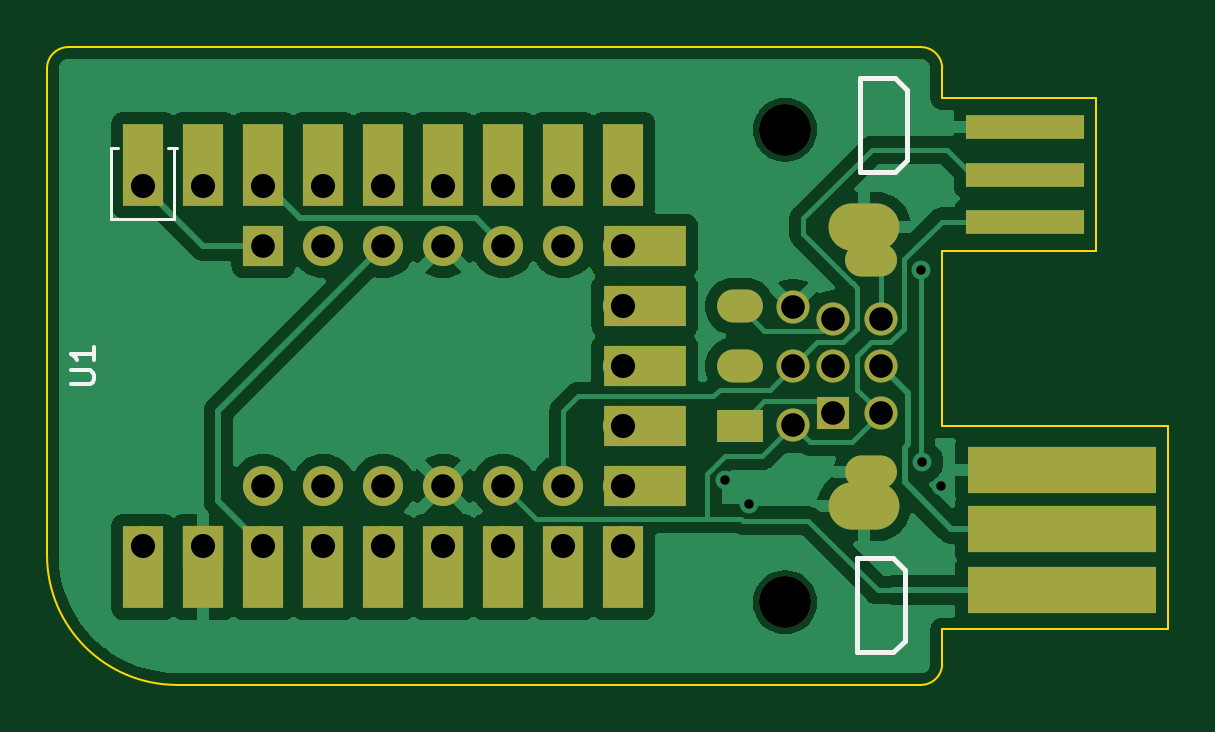
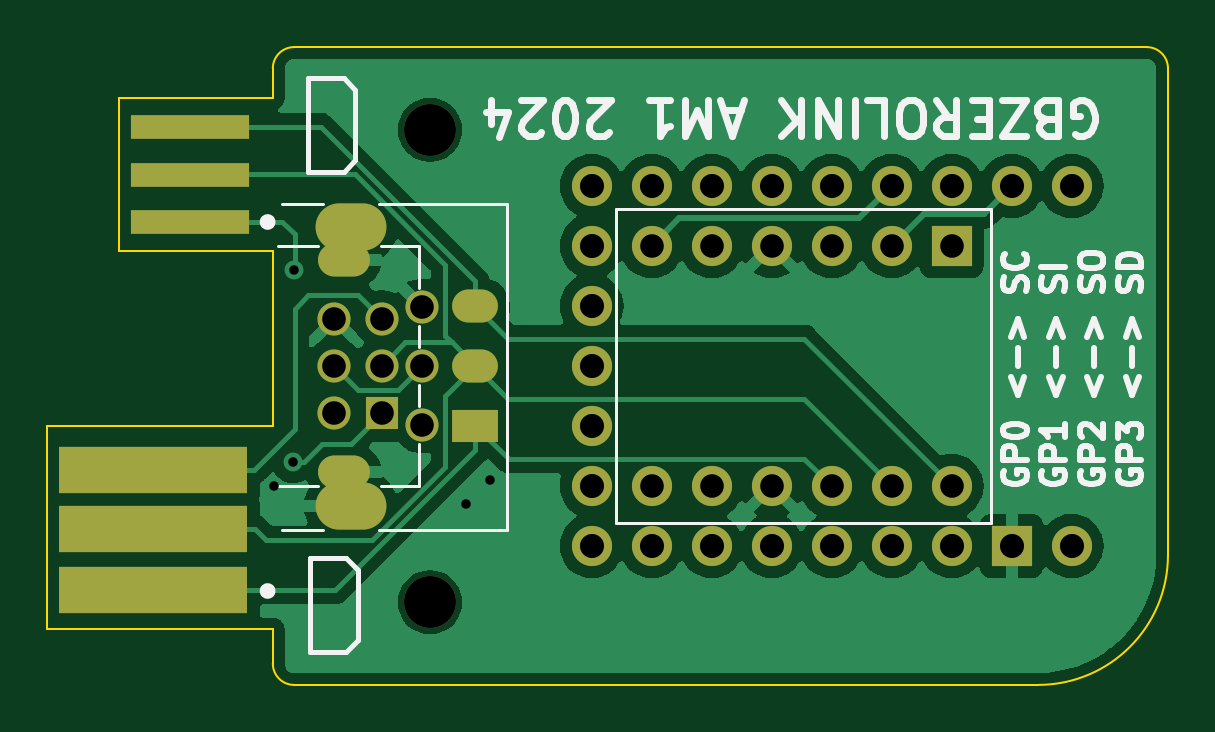
Circuit board: 9 layer files. Board 47.5 x 27.0 mm.
- bottom_copper: game-boy-zero-link-board-B_Cu.gbl (39077 bytes)
- bottom_mask: game-boy-zero-link-board-B_Mask.gbs (2401 bytes)
- bottom_silk: game-boy-zero-link-board-B_Silkscreen.gbo (22754 bytes)
- outline: game-boy-zero-link-board-Edge_Cuts.gm1 (1442 bytes)
- top_copper: game-boy-zero-link-board-F_Cu.gtl (48402 bytes)
- top_mask: game-boy-zero-link-board-F_Mask.gts (3189 bytes)
- top_silk: game-boy-zero-link-board-F_Silkscreen.gto (2100 bytes)
- drill: game-boy-zero-link-board-NPTH.drl (367 bytes)
- drill: game-boy-zero-link-board-PTH.drl (1597 bytes)

=== bottom_copper: game-boy-zero-link-board-B_Cu.gbl (39077 bytes, source omitted) ===
=== bottom_mask: game-boy-zero-link-board-B_Mask.gbs ===
G04 #@! TF.GenerationSoftware,KiCad,Pcbnew,7.0.2*
G04 #@! TF.CreationDate,2024-01-20T07:38:39+00:00*
G04 #@! TF.ProjectId,game-boy-zero-link-board,67616d65-2d62-46f7-992d-7a65726f2d6c,rev?*
G04 #@! TF.SameCoordinates,Original*
G04 #@! TF.FileFunction,Soldermask,Bot*
G04 #@! TF.FilePolarity,Negative*
%FSLAX46Y46*%
G04 Gerber Fmt 4.6, Leading zero omitted, Abs format (unit mm)*
G04 Created by KiCad (PCBNEW 7.0.2) date 2024-01-20 07:38:39*
%MOMM*%
%LPD*%
G01*
G04 APERTURE LIST*
%ADD10R,8.000000X2.000000*%
%ADD11R,5.000000X1.000000*%
%ADD12C,2.200000*%
%ADD13C,1.700000*%
%ADD14O,1.700000X1.700000*%
%ADD15R,1.700000X1.700000*%
%ADD16R,1.940000X1.400000*%
%ADD17R,1.400000X1.400000*%
%ADD18C,1.400000*%
%ADD19O,1.940000X1.400000*%
%ADD20O,3.000000X2.000000*%
%ADD21O,2.200000X1.400000*%
G04 APERTURE END LIST*
D10*
X111260000Y-105385000D03*
X111260000Y-102785000D03*
X111260000Y-100285000D03*
D11*
X109710000Y-89785000D03*
X109710000Y-87785000D03*
X109710000Y-85785000D03*
D12*
X99550000Y-85885000D03*
X99550000Y-105885000D03*
D13*
X72390000Y-88265000D03*
D14*
X74930000Y-88265000D03*
D13*
X77470000Y-88265000D03*
D14*
X80010000Y-88265000D03*
X82550000Y-88265000D03*
X85090000Y-88265000D03*
X87630000Y-88265000D03*
D13*
X90170000Y-88265000D03*
D14*
X92710000Y-88265000D03*
X92710000Y-90805000D03*
X92710000Y-93345000D03*
X92710000Y-95885000D03*
D13*
X92710000Y-98425000D03*
D14*
X92710000Y-100965000D03*
X92710000Y-103505000D03*
X90170000Y-103505000D03*
X87630000Y-103505000D03*
D13*
X85090000Y-103505000D03*
D14*
X82550000Y-103505000D03*
X80010000Y-103505000D03*
X77470000Y-103505000D03*
D15*
X74930000Y-103505000D03*
D13*
X72390000Y-103505000D03*
D15*
X77470000Y-90805000D03*
D13*
X80010000Y-90805000D03*
X82550000Y-90805000D03*
X85090000Y-90805000D03*
X87630000Y-90805000D03*
X90170000Y-90805000D03*
X77470000Y-100965000D03*
X80010000Y-100965000D03*
X82550000Y-100965000D03*
X85090000Y-100965000D03*
X87630000Y-100965000D03*
X90170000Y-100965000D03*
D16*
X97630000Y-98405000D03*
D17*
X101600000Y-97885000D03*
D18*
X99900000Y-98385000D03*
X103600000Y-97885000D03*
D19*
X97630000Y-95885000D03*
D18*
X101600000Y-95885000D03*
X99900000Y-95885000D03*
X103600000Y-95885000D03*
D19*
X97630000Y-93365000D03*
D18*
X101600000Y-93885000D03*
X99900000Y-93385000D03*
X103600000Y-93885000D03*
D20*
X102900000Y-90010000D03*
X102900000Y-101810000D03*
D21*
X103200000Y-91385000D03*
X103200000Y-100385000D03*
M02*

=== bottom_silk: game-boy-zero-link-board-B_Silkscreen.gbo (22754 bytes, source omitted) ===
=== outline: game-boy-zero-link-board-Edge_Cuts.gm1 ===
G04 #@! TF.GenerationSoftware,KiCad,Pcbnew,7.0.2*
G04 #@! TF.CreationDate,2024-01-20T07:38:39+00:00*
G04 #@! TF.ProjectId,game-boy-zero-link-board,67616d65-2d62-46f7-992d-7a65726f2d6c,rev?*
G04 #@! TF.SameCoordinates,Original*
G04 #@! TF.FileFunction,Profile,NP*
%FSLAX46Y46*%
G04 Gerber Fmt 4.6, Leading zero omitted, Abs format (unit mm)*
G04 Created by KiCad (PCBNEW 7.0.2) date 2024-01-20 07:38:39*
%MOMM*%
%LPD*%
G01*
G04 APERTURE LIST*
G04 #@! TA.AperFunction,Profile*
%ADD10C,0.100000*%
G04 #@! TD*
G04 APERTURE END LIST*
D10*
X68309998Y-103885002D02*
G75*
G03*
X73809998Y-109385002I5500002J2D01*
G01*
X112710000Y-91034999D02*
X112710000Y-84534999D01*
X106205000Y-83285000D02*
G75*
G03*
X105305000Y-82385000I-900000J0D01*
G01*
X115760000Y-98434999D02*
X106210000Y-98434999D01*
X115760000Y-107034999D02*
X115760000Y-98434999D01*
X106205000Y-84534999D02*
X112710000Y-84534999D01*
X73809998Y-109385002D02*
X105305000Y-109385000D01*
X105305000Y-109385000D02*
G75*
G03*
X106205000Y-108485000I0J900000D01*
G01*
X106205000Y-83285000D02*
X106205000Y-84534999D01*
X69210000Y-82385000D02*
G75*
G03*
X68310000Y-83285000I0J-900000D01*
G01*
X106210000Y-91034999D02*
X106210000Y-98434999D01*
X106205000Y-107034999D02*
X106205000Y-108485000D01*
X106205000Y-107034999D02*
X115755000Y-107034999D01*
X68310000Y-83285000D02*
X68309998Y-103885002D01*
X106210000Y-91034999D02*
X112710000Y-91034999D01*
X105305000Y-82385000D02*
X69210000Y-82385000D01*
M02*

=== top_copper: game-boy-zero-link-board-F_Cu.gtl (48402 bytes, source omitted) ===
=== top_mask: game-boy-zero-link-board-F_Mask.gts ===
G04 #@! TF.GenerationSoftware,KiCad,Pcbnew,7.0.2*
G04 #@! TF.CreationDate,2024-01-20T07:38:39+00:00*
G04 #@! TF.ProjectId,game-boy-zero-link-board,67616d65-2d62-46f7-992d-7a65726f2d6c,rev?*
G04 #@! TF.SameCoordinates,Original*
G04 #@! TF.FileFunction,Soldermask,Top*
G04 #@! TF.FilePolarity,Negative*
%FSLAX46Y46*%
G04 Gerber Fmt 4.6, Leading zero omitted, Abs format (unit mm)*
G04 Created by KiCad (PCBNEW 7.0.2) date 2024-01-20 07:38:39*
%MOMM*%
%LPD*%
G01*
G04 APERTURE LIST*
%ADD10R,8.000000X2.000000*%
%ADD11R,5.000000X1.000000*%
%ADD12C,2.200000*%
%ADD13C,1.700000*%
%ADD14R,1.700000X3.500000*%
%ADD15O,1.700000X1.700000*%
%ADD16R,3.500000X1.700000*%
%ADD17R,1.700000X1.700000*%
%ADD18R,1.940000X1.400000*%
%ADD19R,1.400000X1.400000*%
%ADD20C,1.400000*%
%ADD21O,1.940000X1.400000*%
%ADD22O,3.000000X2.000000*%
%ADD23O,2.200000X1.400000*%
G04 APERTURE END LIST*
D10*
X111260000Y-105385000D03*
X111260000Y-102785000D03*
X111260000Y-100285000D03*
D11*
X109710000Y-89785000D03*
X109710000Y-87785000D03*
X109710000Y-85785000D03*
D12*
X99550000Y-85885000D03*
X99550000Y-105885000D03*
D13*
X72390000Y-88265000D03*
D14*
X72390000Y-87365000D03*
D15*
X74930000Y-88265000D03*
D14*
X74930000Y-87365000D03*
D13*
X77470000Y-88265000D03*
D14*
X77470000Y-87365000D03*
D15*
X80010000Y-88265000D03*
D14*
X80010000Y-87365000D03*
D15*
X82550000Y-88265000D03*
D14*
X82550000Y-87365000D03*
D15*
X85090000Y-88265000D03*
D14*
X85090000Y-87365000D03*
D15*
X87630000Y-88265000D03*
D14*
X87630000Y-87365000D03*
D13*
X90170000Y-88265000D03*
D14*
X90170000Y-87365000D03*
D15*
X92710000Y-88265000D03*
D14*
X92710000Y-87365000D03*
D15*
X92710000Y-90805000D03*
D16*
X93610000Y-90805000D03*
D15*
X92710000Y-93345000D03*
D16*
X93610000Y-93345000D03*
D15*
X92710000Y-95885000D03*
D16*
X93610000Y-95885000D03*
D13*
X92710000Y-98425000D03*
D16*
X93610000Y-98425000D03*
D15*
X92710000Y-100965000D03*
D16*
X93610000Y-100965000D03*
D15*
X92710000Y-103505000D03*
D14*
X92710000Y-104405000D03*
D15*
X90170000Y-103505000D03*
D14*
X90170000Y-104405000D03*
D15*
X87630000Y-103505000D03*
D14*
X87630000Y-104405000D03*
D13*
X85090000Y-103505000D03*
D14*
X85090000Y-104405000D03*
D15*
X82550000Y-103505000D03*
D14*
X82550000Y-104405000D03*
D15*
X80010000Y-103505000D03*
D14*
X80010000Y-104405000D03*
D15*
X77470000Y-103505000D03*
D14*
X77470000Y-104405000D03*
D17*
X74930000Y-103505000D03*
D14*
X74930000Y-104405000D03*
D13*
X72390000Y-103505000D03*
D14*
X72390000Y-104405000D03*
D17*
X77470000Y-90805000D03*
D13*
X80010000Y-90805000D03*
X82550000Y-90805000D03*
X85090000Y-90805000D03*
X87630000Y-90805000D03*
X90170000Y-90805000D03*
X77470000Y-100965000D03*
X80010000Y-100965000D03*
X82550000Y-100965000D03*
X85090000Y-100965000D03*
X87630000Y-100965000D03*
X90170000Y-100965000D03*
D18*
X97630000Y-98405000D03*
D19*
X101600000Y-97885000D03*
D20*
X99900000Y-98385000D03*
X103600000Y-97885000D03*
D21*
X97630000Y-95885000D03*
D20*
X101600000Y-95885000D03*
X99900000Y-95885000D03*
X103600000Y-95885000D03*
D21*
X97630000Y-93365000D03*
D20*
X101600000Y-93885000D03*
X99900000Y-93385000D03*
X103600000Y-93885000D03*
D22*
X102900000Y-90010000D03*
X102900000Y-101810000D03*
D23*
X103200000Y-91385000D03*
X103200000Y-100385000D03*
M02*

=== top_silk: game-boy-zero-link-board-F_Silkscreen.gto ===
G04 #@! TF.GenerationSoftware,KiCad,Pcbnew,7.0.2*
G04 #@! TF.CreationDate,2024-01-20T07:38:39+00:00*
G04 #@! TF.ProjectId,game-boy-zero-link-board,67616d65-2d62-46f7-992d-7a65726f2d6c,rev?*
G04 #@! TF.SameCoordinates,Original*
G04 #@! TF.FileFunction,Legend,Top*
G04 #@! TF.FilePolarity,Positive*
%FSLAX46Y46*%
G04 Gerber Fmt 4.6, Leading zero omitted, Abs format (unit mm)*
G04 Created by KiCad (PCBNEW 7.0.2) date 2024-01-20 07:38:39*
%MOMM*%
%LPD*%
G01*
G04 APERTURE LIST*
%ADD10C,0.200000*%
%ADD11C,0.150000*%
%ADD12C,0.120000*%
G04 APERTURE END LIST*
D10*
X104116000Y-104013000D02*
X104616000Y-104513000D01*
X104210000Y-87685000D02*
X102710000Y-87685000D01*
X104116000Y-108013000D02*
X102616000Y-108013000D01*
X104710000Y-84185000D02*
X104710000Y-87185000D01*
X104616000Y-104513000D02*
X104616000Y-107513000D01*
X102710000Y-87685000D02*
X102710000Y-83685000D01*
X104210000Y-87685000D02*
X104710000Y-87185000D01*
X102710000Y-83685000D02*
X104210000Y-83685000D01*
X104116000Y-108013000D02*
X104616000Y-107513000D01*
X102616000Y-104013000D02*
X104116000Y-104013000D01*
X102616000Y-108013000D02*
X102616000Y-104013000D01*
X104210000Y-83685000D02*
X104710000Y-84185000D01*
D11*
X69312619Y-96646904D02*
X70122142Y-96646904D01*
X70122142Y-96646904D02*
X70217380Y-96599285D01*
X70217380Y-96599285D02*
X70265000Y-96551666D01*
X70265000Y-96551666D02*
X70312619Y-96456428D01*
X70312619Y-96456428D02*
X70312619Y-96265952D01*
X70312619Y-96265952D02*
X70265000Y-96170714D01*
X70265000Y-96170714D02*
X70217380Y-96123095D01*
X70217380Y-96123095D02*
X70122142Y-96075476D01*
X70122142Y-96075476D02*
X69312619Y-96075476D01*
X70312619Y-95075476D02*
X70312619Y-95646904D01*
X70312619Y-95361190D02*
X69312619Y-95361190D01*
X69312619Y-95361190D02*
X69455476Y-95456428D01*
X69455476Y-95456428D02*
X69550714Y-95551666D01*
X69550714Y-95551666D02*
X69598333Y-95646904D01*
D12*
X73687000Y-89662000D02*
X71020000Y-89662000D01*
X71020000Y-86655000D02*
X71020000Y-89662000D01*
X71020000Y-86655000D02*
X71320000Y-86655000D01*
X73420000Y-86655000D02*
X73820000Y-86655000D01*
X73687000Y-86655000D02*
X73687000Y-89662000D01*
M02*

=== drill: game-boy-zero-link-board-NPTH.drl ===
M48
; DRILL file {KiCad 7.0.2} date Sat Jan 20 07:38:43 2024
; FORMAT={-:-/ absolute / metric / decimal}
; #@! TF.CreationDate,2024-01-20T07:38:43+00:00
; #@! TF.GenerationSoftware,Kicad,Pcbnew,7.0.2
; #@! TF.FileFunction,NonPlated,1,2,NPTH
FMAT,2
METRIC
; #@! TA.AperFunction,NonPlated,NPTH,ComponentDrill
T1C2.200
%
G90
G05
T1
X99.55Y-85.885
X99.55Y-105.885
T0
M30

=== drill: game-boy-zero-link-board-PTH.drl ===
M48
; DRILL file {KiCad 7.0.2} date Sat Jan 20 07:38:43 2024
; FORMAT={-:-/ absolute / metric / decimal}
; #@! TF.CreationDate,2024-01-20T07:38:43+00:00
; #@! TF.GenerationSoftware,Kicad,Pcbnew,7.0.2
; #@! TF.FileFunction,Plated,1,2,PTH
FMAT,2
METRIC
; #@! TA.AperFunction,Plated,PTH,ViaDrill
T1C0.400
; #@! TA.AperFunction,Plated,PTH,ComponentDrill
T2C1.000
; #@! TA.AperFunction,Plated,PTH,ComponentDrill
T3C1.020
; #@! TA.AperFunction,Plated,PTH,ComponentDrill
T4C1.200
%
G90
G05
T1
X97.028Y-100.711
X98.044Y-101.727
X105.299Y-91.821
X105.349Y-99.949
X106.172Y-100.965
T2
X77.47Y-90.805
X77.47Y-100.965
X80.01Y-90.805
X80.01Y-100.965
X82.55Y-90.805
X82.55Y-100.965
X85.09Y-90.805
X85.09Y-100.965
X87.63Y-90.805
X87.63Y-100.965
X90.17Y-90.805
X90.17Y-100.965
X99.9Y-93.385
X99.9Y-95.885
X99.9Y-98.385
X101.6Y-93.885
X101.6Y-95.885
X101.6Y-97.885
X103.6Y-93.885
X103.6Y-95.885
X103.6Y-97.885
T3
X72.39Y-88.265
X72.39Y-103.505
X74.93Y-88.265
X74.93Y-103.505
X77.47Y-88.265
X77.47Y-103.505
X80.01Y-88.265
X80.01Y-103.505
X82.55Y-88.265
X82.55Y-103.505
X85.09Y-88.265
X85.09Y-103.505
X87.63Y-88.265
X87.63Y-103.505
X90.17Y-88.265
X90.17Y-103.505
X92.71Y-88.265
X92.71Y-90.805
X92.71Y-93.345
X92.71Y-95.885
X92.71Y-98.425
X92.71Y-100.965
X92.71Y-103.505
T2
G00X97.36Y-93.365
M15
G01X97.9Y-93.365
M16
G05
G00X97.36Y-95.885
M15
G01X97.9Y-95.885
M16
G05
G00X97.36Y-98.405
M15
G01X97.9Y-98.405
M16
G05
G00X103.6Y-91.385
M15
G01X102.8Y-91.385
M16
G05
G00X103.6Y-100.385
M15
G01X102.8Y-100.385
M16
G05
T4
G00X103.4Y-90.01
M15
G01X102.4Y-90.01
M16
G05
G00X103.4Y-101.81
M15
G01X102.4Y-101.81
M16
G05
T0
M30

